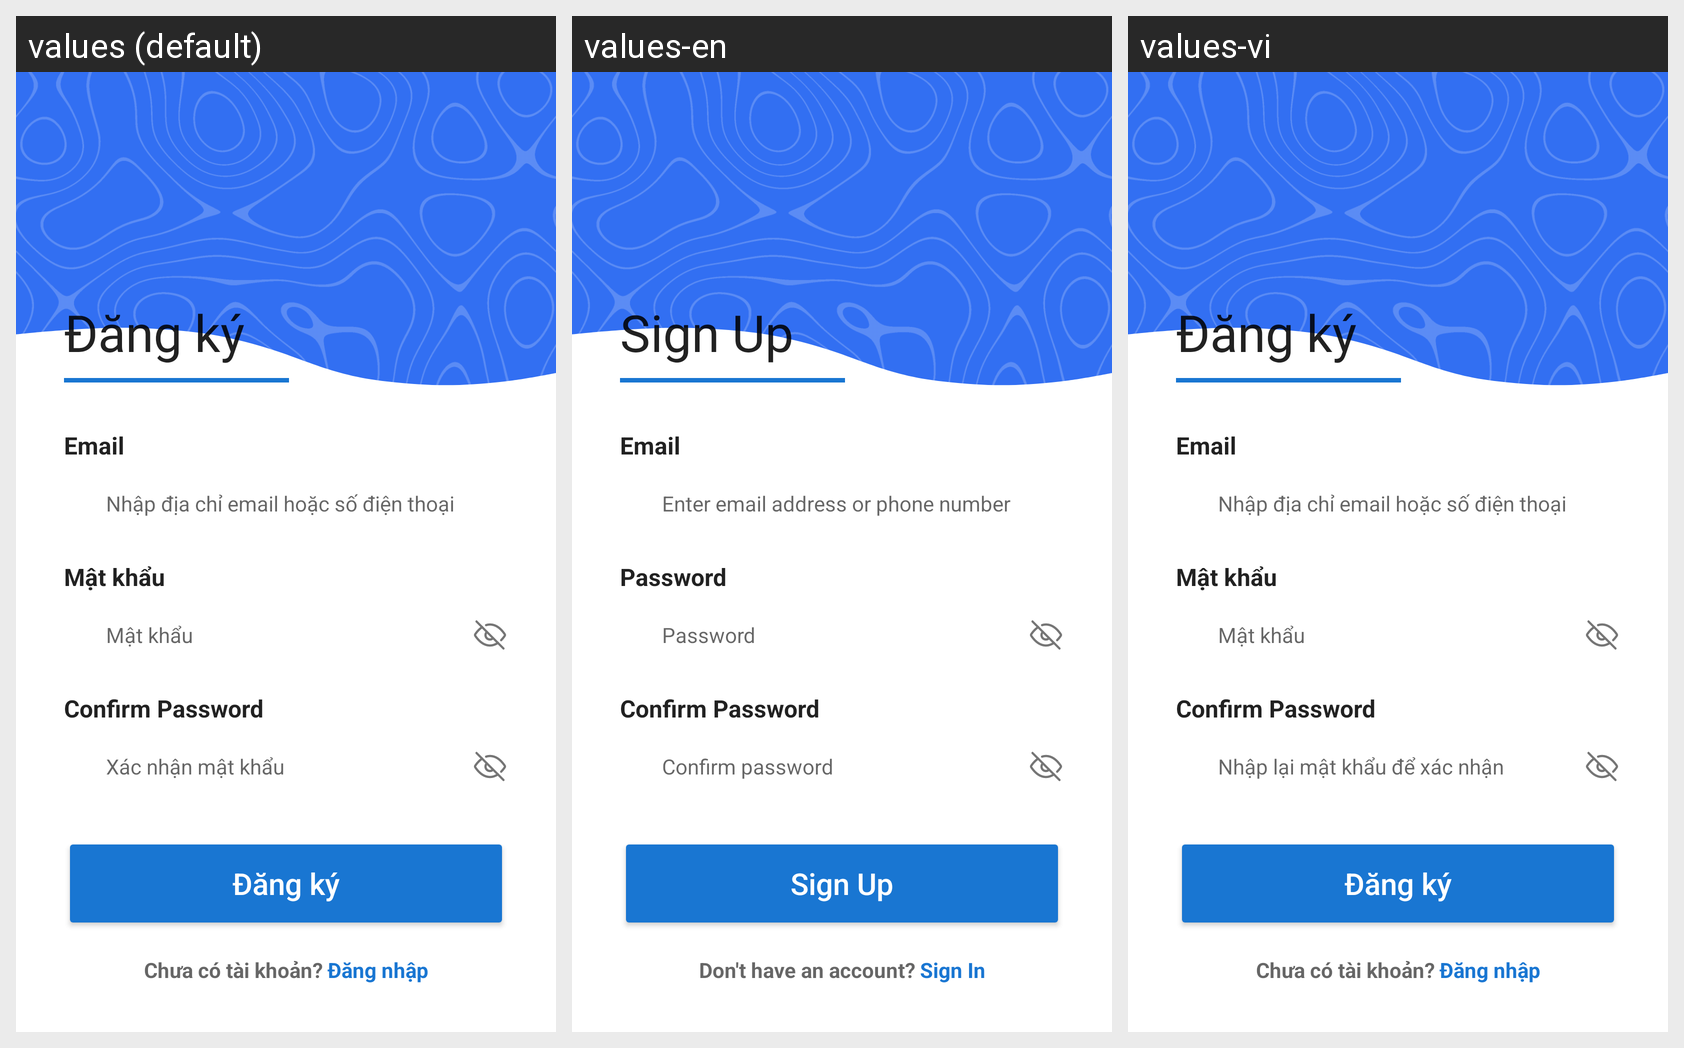

Here is an Android app screen in its default locale and in the app's own translations. Write out the translated-string differences for the strings that appear on this screen.
Android screen res/layout/activity_signup.xml rendered under 3 locales, left to right: values (default), values-en, values-vi. Device: Nexus 5 (rendered at 1080×1920; each locale shown at half size, 540×960, under a caption strip naming it); theme Theme.Spendingmanagementapp.
Strings drawn on this screen, with the default value and each locale's value (text and hints the layout hard-codes, and strings that could not be matched under every locale, appear in the picture but are not listed):

title_signup
  values: Đăng ký
  values-en: Sign Up
  values-vi: Đăng ký

title_email
  values: Email
  values-en: Email
  values-vi: Email

email_hint
  values: Nhập địa chỉ email hoặc số điện thoại
  values-en: Enter email address or phone number
  values-vi: Nhập địa chỉ email hoặc số điện thoại  [not translated; the default value is used]

title_password
  values: Mật khẩu
  values-en: Password
  values-vi: Mật khẩu

password_hint
  values: Mật khẩu
  values-en: Password
  values-vi: Mật khẩu  [not translated; the default value is used]

confirmPassword_hint
  values: Xác nhận mật khẩu
  values-en: Confirm password
  values-vi: Nhập lại mật khẩu để xác nhận

signupSuggest_text
  values: Chưa có tài khoản?
  values-en: Don't have an account?
  values-vi: Chưa có tài khoản?

title_signin
  values: Đăng nhập
  values-en: Sign In
  values-vi: Đăng nhập
